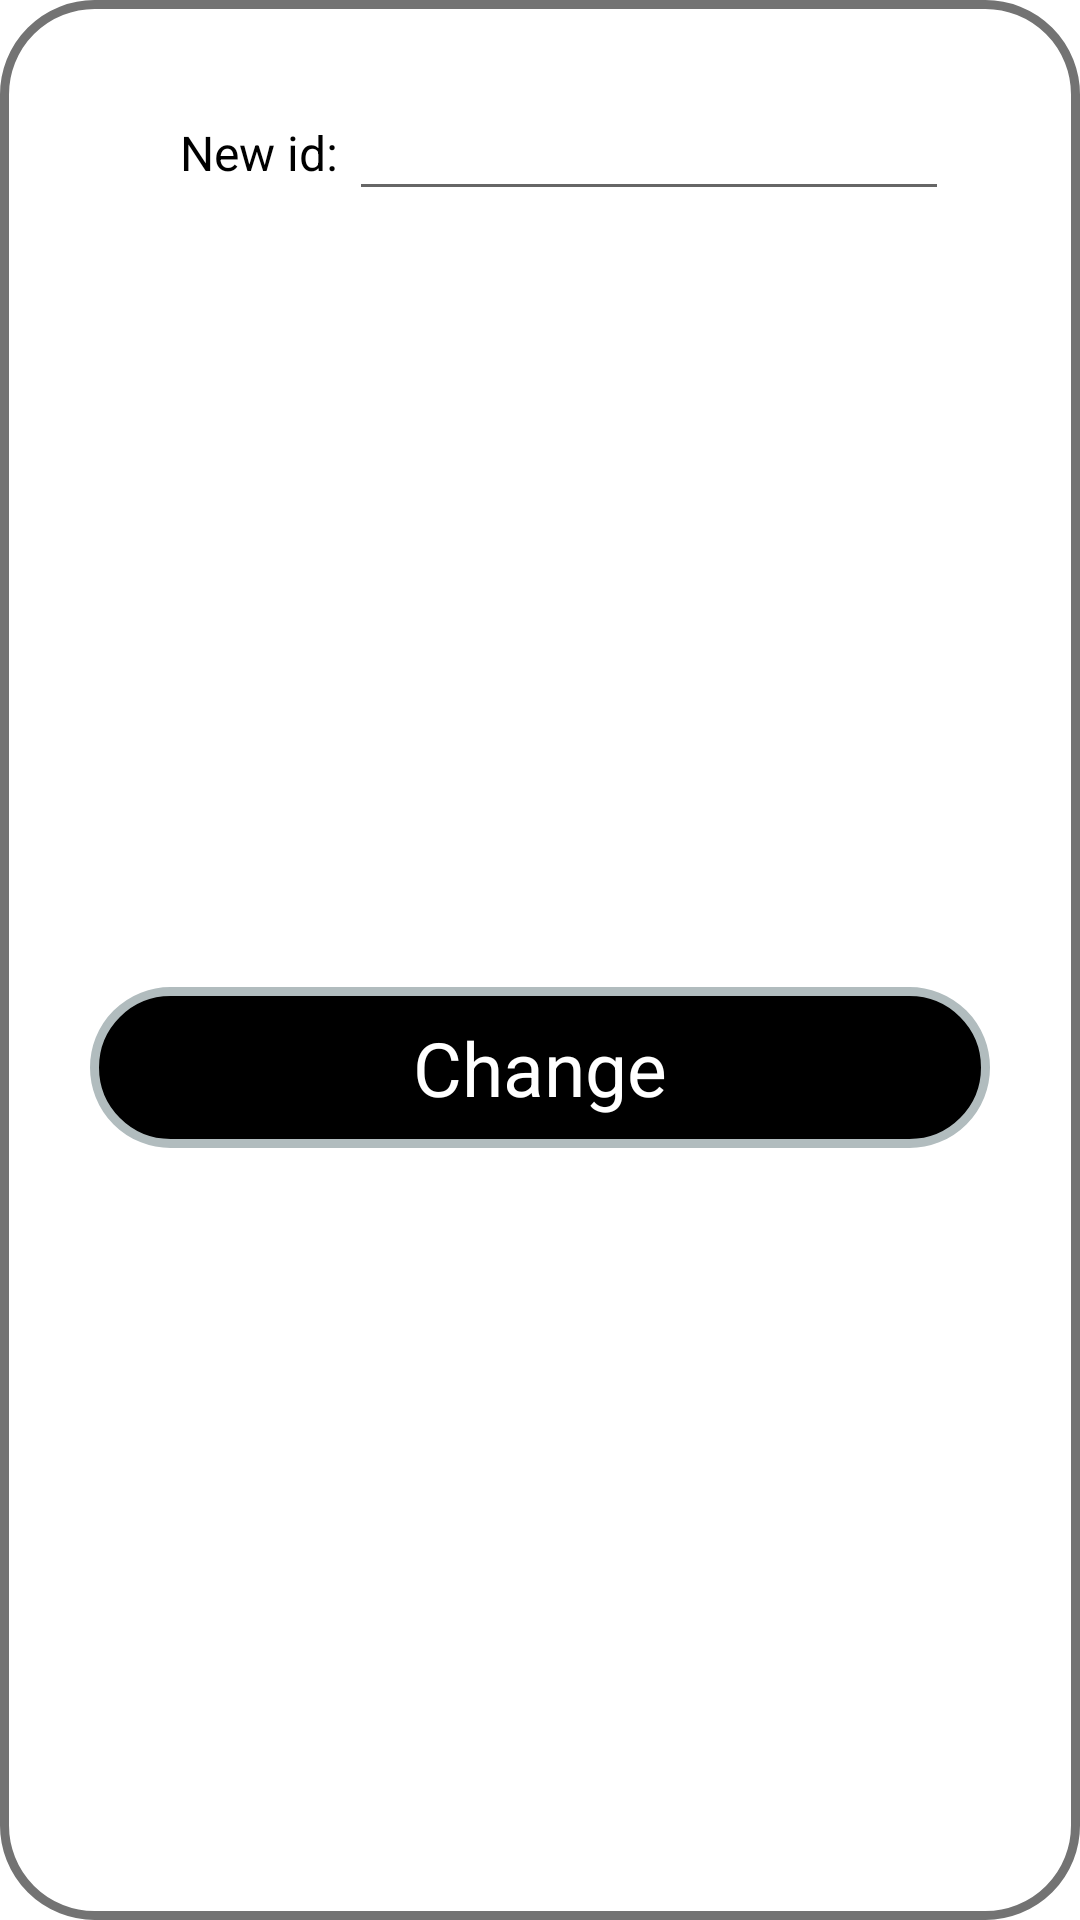

Produce the Android XML layout that renders to this screen, including the resource entries it uses.
<!-- AndroidManifest.xml: application theme Theme.SmartBottleApp -->
<!-- res/layout/popup_window.xml -->
<?xml version="1.0" encoding="utf-8"?>
<androidx.constraintlayout.widget.ConstraintLayout xmlns:android="http://schemas.android.com/apk/res/android"
    xmlns:app="http://schemas.android.com/apk/res-auto"
    xmlns:tools="http://schemas.android.com/tools"
    android:layout_width="fill_parent"
    android:layout_height="wrap_content"
    android:background="@drawable/popup_background">

    <androidx.constraintlayout.widget.ConstraintLayout
        android:id="@+id/ChangeIdButtonView"
        android:layout_width="0dp"
        android:layout_height="wrap_content"
        android:layout_marginLeft="30dp"
        android:layout_marginTop="40dp"
        android:layout_marginRight="30dp"
        android:layout_marginBottom="30dp"
        android:background="@drawable/button_background_black"
        android:clickable="true"
        android:text="Connect"
        android:textAlignment="center"
        android:textColor="@color/black"
        android:textSize="25sp"
        app:layout_constraintBottom_toBottomOf="parent"
        app:layout_constraintEnd_toEndOf="parent"
        app:layout_constraintStart_toStartOf="parent"
        app:layout_constraintTop_toBottomOf="@+id/textView2">

        <TextView
            android:id="@+id/ChangeIdTextView"
            android:layout_width="wrap_content"
            android:layout_height="wrap_content"
            android:clickable="true"
            android:padding="10dp"
            android:text="Change"
            android:textAlignment="center"
            android:textColor="@color/white"
            android:textSize="25sp"
            app:layout_constraintBottom_toBottomOf="parent"
            app:layout_constraintEnd_toEndOf="parent"
            app:layout_constraintStart_toStartOf="parent"
            app:layout_constraintTop_toTopOf="parent" />

    </androidx.constraintlayout.widget.ConstraintLayout>

    <TextView
        android:id="@+id/textView2"
        android:layout_width="wrap_content"
        android:layout_height="wrap_content"
        android:layout_marginLeft="60dp"
        android:layout_marginTop="40dp"
        android:text="New id:"
        android:textColor="@color/black"
        android:textSize="16sp"
        app:layout_constraintStart_toStartOf="parent"
        app:layout_constraintTop_toTopOf="parent" />

    <EditText
        android:id="@+id/editTextID"
        android:layout_width="200dp"
        android:layout_height="wrap_content"
        android:layout_marginLeft="20dp"
        android:layout_marginRight="60dp"
        android:ems="10"
        android:inputType="number"
        android:textSize="16sp"
        app:layout_constraintBottom_toBottomOf="@+id/textView2"
        app:layout_constraintEnd_toEndOf="parent"
        app:layout_constraintStart_toEndOf="@+id/textView2"
        app:layout_constraintTop_toTopOf="@+id/textView2" />
</androidx.constraintlayout.widget.ConstraintLayout>
<!-- resources referenced by this layout -->
<resources>
  <!-- drawable button_background_black (drawable) -->
  <?xml version="1.0" encoding="UTF-8"?>
  <shape xmlns:android="http://schemas.android.com/apk/res/android">
      <solid android:color="@color/black"/>
      <stroke android:width="3dp" android:color="#B1BCBE" />
      <corners android:radius="30dp"/>
      <padding android:left="0dp" android:top="0dp" android:right="0dp" android:bottom="0dp" />
  </shape>
  <!-- drawable popup_background (drawable) -->
  <?xml version="1.0" encoding="UTF-8"?>
  <shape xmlns:android="http://schemas.android.com/apk/res/android">
      <solid android:color="@color/white"/>
      <stroke android:width="3dp" android:color="#737373" />
      <corners android:radius="30dp"/>
      <padding android:left="0dp" android:top="0dp" android:right="0dp" android:bottom="0dp" />
  </shape>
  <style name="Theme.SmartBottleApp" parent="Theme.MaterialComponents.DayNight.DarkActionBar">
          
          <item name="colorPrimary">@color/purple_500</item>
          <item name="colorPrimaryVariant">@color/purple_700</item>
          <item name="colorOnPrimary">@color/white</item>
          
          <item name="colorSecondary">@color/teal_200</item>
          <item name="colorSecondaryVariant">@color/teal_700</item>
          <item name="colorOnSecondary">@color/black</item>
          
          <item name="android:statusBarColor">?attr/colorPrimaryVariant</item>
          
      </style>
  <!-- not gathered from this repository: default colours our renderer supplied (Android Studio template values) -->
  <color name="purple_500">#FF6200EE</color>
  <color name="purple_700">#FF3700B3</color>
  <color name="teal_200">#FF03DAC5</color>
  <color name="teal_700">#FF018786</color>
  <color name="black">#FF000000</color>
  <color name="white">#FFFFFFFF</color>
</resources>
